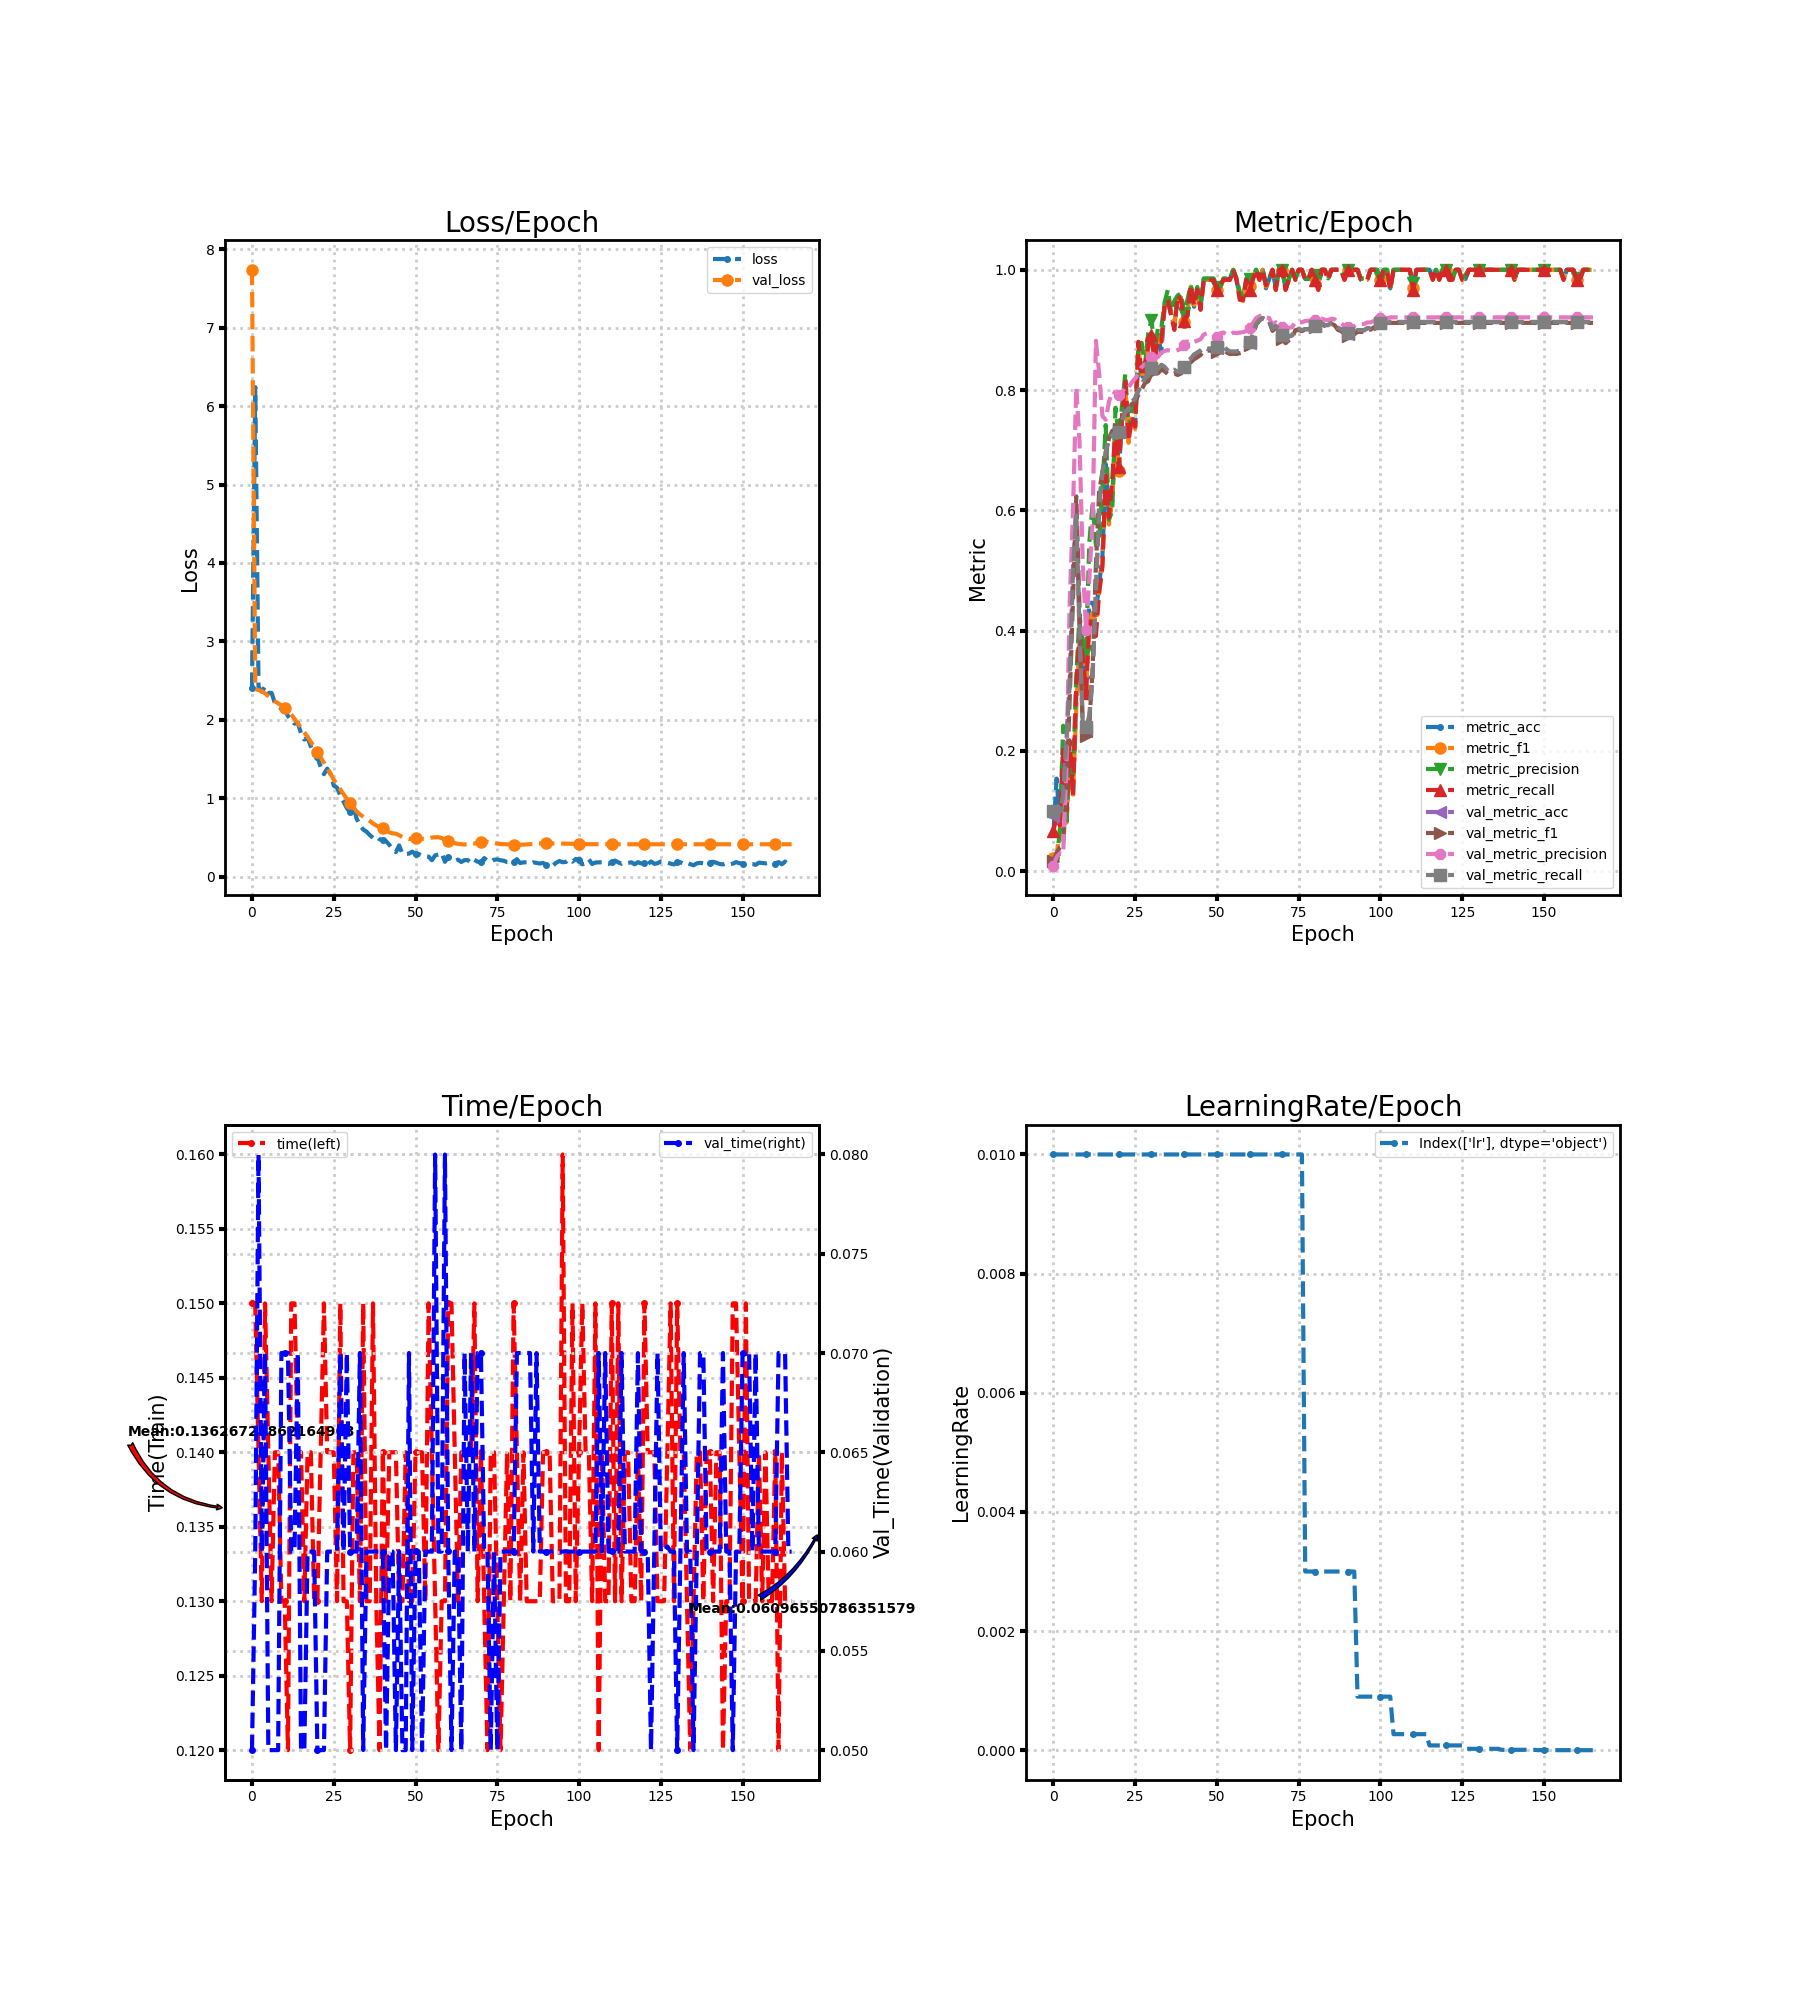

The data file committed next to this chart (first rows):
loss, metric_acc, metric_f1, metric_precision, metric_recall, time, lr, val_loss, val_metric_acc, val_metric_f1, val_metric_precision, val_metric_recall, val_time
2.407, 0.06154, 0.02167, 0.01294, 0.06667, 0.15, 0.01, 7.738, 0.09231, 0.0169, 0.009231, 0.1, 0.05
6.242, 0.1538, 0.0274, 0.01613, 0.09091, 0.15, 0.01, 2.392, 0.08889, 0.02999, 0.02325, 0.08923, 0.06
2.423, 0.07692, 0.06706, 0.06894, 0.07576, 0.14, 0.01, 2.379, 0.1009, 0.03973, 0.02963, 0.1008, 0.08
2.357, 0.2, 0.198, 0.2417, 0.2015, 0.13, 0.01, 2.364, 0.1248, 0.04429, 0.02839, 0.1237, 0.06
2.425, 0.09231, 0.0804, 0.07595, 0.1, 0.15, 0.01, 2.337, 0.2222, 0.1334, 0.1704, 0.2203, 0.07
2.341, 0.2, 0.1851, 0.1948, 0.2167, 0.14, 0.01, 2.302, 0.3145, 0.2872, 0.4477, 0.3119, 0.05
2.343, 0.1231, 0.1272, 0.1599, 0.1258, 0.13, 0.01, 2.267, 0.506, 0.4515, 0.5996, 0.5017, 0.05
2.213, 0.2923, 0.2702, 0.3222, 0.3091, 0.14, 0.01, 2.237, 0.588, 0.6232, 0.8044, 0.5915, 0.05
2.173, 0.4, 0.3841, 0.4269, 0.3955, 0.14, 0.01, 2.21, 0.3949, 0.438, 0.7132, 0.4, 0.05
2.137, 0.3692, 0.3528, 0.375, 0.3545, 0.13, 0.01, 2.184, 0.2359, 0.2345, 0.5108, 0.2424, 0.07
2.136, 0.3231, 0.3007, 0.3653, 0.297, 0.13, 0.01, 2.153, 0.2325, 0.2241, 0.4013, 0.239, 0.07
2.046, 0.4462, 0.4138, 0.5468, 0.4152, 0.12, 0.01, 2.116, 0.253, 0.2461, 0.4881, 0.2593, 0.07
1.997, 0.4462, 0.4299, 0.6107, 0.4152, 0.15, 0.01, 2.068, 0.3248, 0.3358, 0.5809, 0.3305, 0.06
1.951, 0.4308, 0.4149, 0.5418, 0.3909, 0.15, 0.01, 2.013, 0.4615, 0.5086, 0.8818, 0.4661, 0.06
1.964, 0.4769, 0.4638, 0.5511, 0.4636, 0.14, 0.01, 1.957, 0.6068, 0.6321, 0.8276, 0.6102, 0.07
1.825, 0.5231, 0.5112, 0.6359, 0.5061, 0.14, 0.01, 1.899, 0.6615, 0.6637, 0.7567, 0.6641, 0.05
1.748, 0.6769, 0.656, 0.7417, 0.6576, 0.13, 0.01, 1.841, 0.6957, 0.691, 0.7507, 0.6977, 0.05
1.772, 0.5846, 0.5763, 0.5843, 0.5879, 0.14, 0.01, 1.781, 0.7179, 0.7199, 0.7804, 0.7185, 0.06001
1.662, 0.6154, 0.6182, 0.5995, 0.6515, 0.14, 0.01, 1.719, 0.7248, 0.7321, 0.798, 0.7254, 0.06
1.547, 0.7385, 0.7411, 0.7706, 0.7394, 0.13, 0.01, 1.654, 0.7282, 0.7347, 0.7949, 0.7289, 0.06
1.527, 0.6615, 0.6661, 0.7214, 0.6712, 0.13, 0.01, 1.586, 0.7299, 0.736, 0.7916, 0.7309, 0.05
1.399, 0.7538, 0.7557, 0.7734, 0.7561, 0.14, 0.01, 1.52, 0.7487, 0.7538, 0.7958, 0.7496, 0.05
1.307, 0.8, 0.8068, 0.8271, 0.8136, 0.15, 0.01, 1.452, 0.7624, 0.7649, 0.8058, 0.7638, 0.05
1.377, 0.7231, 0.7121, 0.7345, 0.7152, 0.14, 0.01, 1.382, 0.7675, 0.7665, 0.8041, 0.769, 0.06
1.312, 0.7538, 0.7569, 0.7746, 0.7561, 0.14, 0.01, 1.309, 0.7795, 0.777, 0.813, 0.781, 0.06
1.162, 0.7385, 0.7356, 0.7594, 0.7394, 0.14, 0.01, 1.238, 0.7846, 0.78, 0.8191, 0.7861, 0.06
1.135, 0.8615, 0.8702, 0.8766, 0.8803, 0.13, 0.01, 1.17, 0.7983, 0.7922, 0.8281, 0.7997, 0.06
1.036, 0.8154, 0.8267, 0.8786, 0.8227, 0.15, 0.01, 1.114, 0.8085, 0.8009, 0.8382, 0.8099, 0.07
0.956, 0.8308, 0.8259, 0.8407, 0.8394, 0.13, 0.01, 1.051, 0.8188, 0.8115, 0.8429, 0.8199, 0.06
0.8752, 0.8769, 0.8768, 0.894, 0.8742, 0.13, 0.01, 0.9948, 0.8222, 0.8145, 0.8443, 0.8231, 0.07
0.8204, 0.8923, 0.8842, 0.9167, 0.8909, 0.12, 0.01, 0.9396, 0.8359, 0.8277, 0.8548, 0.8368, 0.06
0.8998, 0.8462, 0.8442, 0.8652, 0.8485, 0.14, 0.01, 0.8836, 0.8342, 0.8266, 0.8539, 0.835, 0.06
0.7383, 0.8923, 0.8894, 0.9043, 0.8833, 0.14, 0.01, 0.8322, 0.8342, 0.8279, 0.8553, 0.835, 0.06
0.6604, 0.8615, 0.8726, 0.9024, 0.8803, 0.13, 0.01, 0.7936, 0.841, 0.8341, 0.8622, 0.8421, 0.07
0.6011, 0.9385, 0.9407, 0.9457, 0.9409, 0.15, 0.01, 0.7652, 0.8376, 0.8314, 0.8649, 0.8388, 0.05
0.5745, 0.9538, 0.9523, 0.9667, 0.95, 0.13, 0.01, 0.7387, 0.8308, 0.8264, 0.8663, 0.832, 0.06
0.5308, 0.9231, 0.9236, 0.9292, 0.9242, 0.13, 0.01, 0.7113, 0.8308, 0.8259, 0.8651, 0.832, 0.06
0.4955, 0.9077, 0.9121, 0.9483, 0.9, 0.15, 0.01, 0.6786, 0.8325, 0.8276, 0.8648, 0.8337, 0.06
0.5156, 0.9538, 0.954, 0.9571, 0.9576, 0.13, 0.01, 0.652, 0.8291, 0.8251, 0.8664, 0.8304, 0.06
0.4751, 0.9538, 0.9531, 0.9607, 0.95, 0.12, 0.01, 0.6346, 0.8308, 0.8275, 0.8688, 0.832, 0.06
0.4704, 0.9077, 0.9135, 0.9281, 0.9152, 0.14, 0.01, 0.6156, 0.8376, 0.8352, 0.8755, 0.8387, 0.06
0.4531, 0.9231, 0.9288, 0.95, 0.9242, 0.13, 0.01, 0.5885, 0.8462, 0.843, 0.8808, 0.8473, 0.05
0.4053, 0.9692, 0.9719, 0.975, 0.9742, 0.14, 0.01, 0.5656, 0.8513, 0.8461, 0.8785, 0.8524, 0.06
0.3501, 0.9385, 0.9417, 0.9516, 0.9409, 0.14, 0.01, 0.552, 0.8581, 0.8511, 0.8802, 0.8592, 0.06
0.3128, 0.9692, 0.9664, 0.9714, 0.9667, 0.14, 0.01, 0.5477, 0.8615, 0.8545, 0.8821, 0.8626, 0.05
0.3983, 0.9385, 0.9348, 0.9431, 0.9333, 0.13, 0.01, 0.5286, 0.865, 0.8582, 0.8844, 0.8659, 0.06
0.2913, 0.9846, 0.9832, 0.9857, 0.9833, 0.13, 0.01, 0.505, 0.8701, 0.8652, 0.8926, 0.8709, 0.05
0.29, 0.9846, 0.9832, 0.9857, 0.9833, 0.14, 0.01, 0.4897, 0.8684, 0.8655, 0.8945, 0.869, 0.05
0.2934, 0.9846, 0.9832, 0.9857, 0.9833, 0.13, 0.01, 0.4806, 0.8684, 0.8657, 0.8937, 0.869, 0.07
0.3192, 0.9846, 0.9832, 0.9857, 0.9833, 0.13, 0.01, 0.4867, 0.8684, 0.8635, 0.891, 0.8693, 0.05
0.2873, 0.9692, 0.9664, 0.9714, 0.9667, 0.14, 0.01, 0.4925, 0.8701, 0.863, 0.8879, 0.871, 0.06
0.2868, 0.9692, 0.9708, 0.9714, 0.9742, 0.14, 0.01, 0.4914, 0.8769, 0.8696, 0.8943, 0.8778, 0.06
0.2655, 0.9846, 0.9832, 0.9857, 0.9833, 0.14, 0.01, 0.4824, 0.8735, 0.8689, 0.8957, 0.8744, 0.05
0.2636, 0.9846, 0.9832, 0.9857, 0.9833, 0.13, 0.01, 0.4813, 0.8667, 0.8626, 0.8921, 0.8675, 0.06
0.2559, 0.9846, 0.9832, 0.9857, 0.9833, 0.15, 0.01, 0.4875, 0.8632, 0.8598, 0.8921, 0.8642, 0.06
0.2095, 1.0, 1.0, 1.0, 1.0, 0.14, 0.01, 0.4991, 0.8632, 0.8603, 0.8955, 0.8642, 0.06
0.2709, 0.9846, 0.9832, 0.9857, 0.9833, 0.13, 0.01, 0.5018, 0.8632, 0.86, 0.8947, 0.8642, 0.08
0.2829, 0.9538, 0.953, 0.9631, 0.95, 0.12, 0.01, 0.5038, 0.865, 0.8614, 0.8956, 0.8659, 0.06
0.3016, 0.9538, 0.9479, 0.9548, 0.95, 0.13, 0.01, 0.4919, 0.8667, 0.8628, 0.8962, 0.8676, 0.06
0.1892, 0.9846, 0.9832, 0.9857, 0.9833, 0.13, 0.01, 0.4733, 0.8718, 0.8678, 0.8981, 0.8727, 0.08
... 106 more rows
